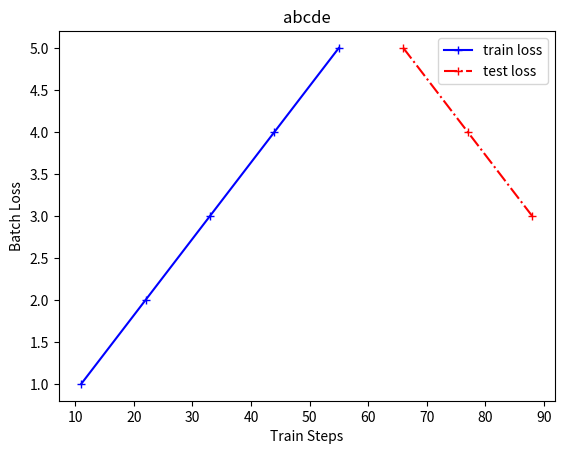

Write Python code to recreate this figure.
# [redacted]
import numpy as np
import matplotlib.pyplot as plt


"""
name:       
functional: 
inputs:     net_name    : 网络名称，用于图片保存
            train_loss  : 列表
            test_loss   : 列表
            step        : 列表
            train_loss、test_loss、step三个数据应该保证是同维度的
outputs:    
"""
def GraphicDisplayLoss(net_name, train_loss_list, test_loss_list, batch_step_list, epoch_step_list):
    # 先进行数据检查
    train_loss_len = len(train_loss_list)
    test_loss_len = len(test_loss_list)
    batch_step_list_len = len(batch_step_list)
    epoch_step_list_len = len(epoch_step_list)
    if not train_loss_len == batch_step_list_len:
        print("train_loss_len{} 和 batch_step_list_len{} 长度不匹配".format(train_loss_len, batch_step_list_len))
        exit(-1)
    if not test_loss_len == epoch_step_list_len:
        print("test_loss_len{} 和 epoch_step_list_len{} 长度不匹配".format(test_loss_len, epoch_step_list_len))
        exit(-1)

    # 通过检查后，进行画图
    plt.figure(num="GraphicShow")
    plt.title(net_name)
    train_loss_fig = plt.plot(batch_step_list, train_loss_list, color="b", linestyle="-", marker='+', label="train loss")
    test_loss_fig = plt.plot(epoch_step_list, test_loss_list, color="r", linestyle="-.", marker='+', label="test loss")

    plt.xlabel("Train Steps")
    plt.ylabel("Batch Loss")
    plt.legend()  # 展示图例

    # 图片保存及展示
    fig_name = net_name + "_GraphicDisplay.jpg"
    print("\n" + "训练过程可视化图表路径：")
    print(fig_name)
    plt.savefig(fig_name)
    plt.show()


if __name__ == "__main__":
    a = [1, 2, 3, 4, 5]
    b = [5, 4, 3]
    bt = [11, 22, 33, 44, 55]
    tt = [66, 77, 88]

    GraphicDisplayLoss("abcde", a, b, bt, tt)

    pass
